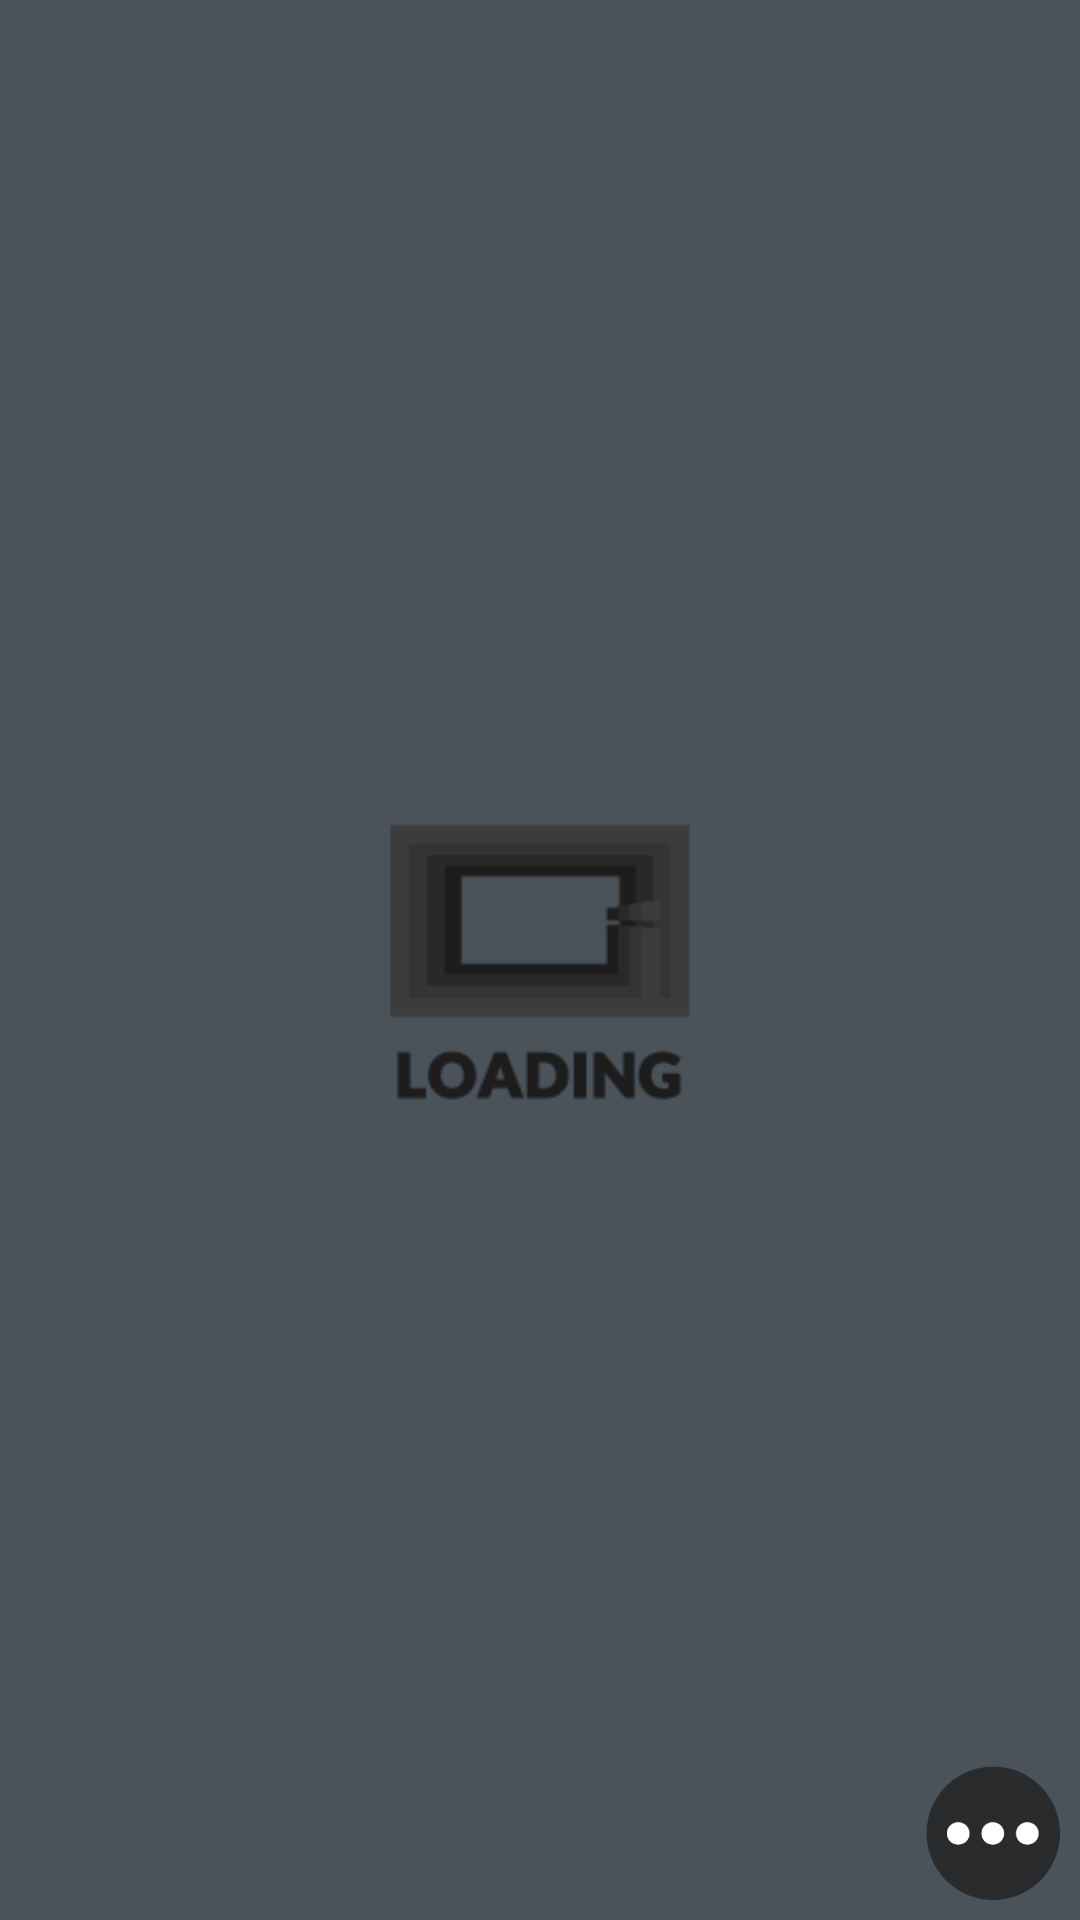

The Android layout XML behind this screen, and the referenced resources:
<!-- AndroidManifest.xml: application theme Theme.Image_chan -->
<!-- res/layout/image_content.xml -->
<?xml version="1.0" encoding="utf-8"?>
<RelativeLayout xmlns:android="http://schemas.android.com/apk/res/android"
    xmlns:app="http://schemas.android.com/apk/res-auto"
    xmlns:tools="http://schemas.android.com/tools"
    android:id="@+id/drawer_layout"
    android:layout_width="match_parent"
    android:layout_height="match_parent"
    android:fitsSystemWindows="true"
    android:background="@color/charcoal"
    tools:openDrawer="start"
    android:orientation="vertical">

    <ImageView
        android:id="@+id/image_viewer"
        android:src="@drawable/loader"
        android:scrollbars="vertical"
        android:layout_height="match_parent"
        android:layout_width="match_parent"/>

    <LinearLayout
        android:layout_width="match_parent"
        android:layout_height="wrap_content"
        android:layout_alignParentBottom="true"
        android:orientation="vertical">

        <ImageButton
            android:layout_width="48dp"
            android:layout_height="48dp"
            android:layout_gravity="right"
            android:layout_marginRight="5dp"
            android:layout_marginBottom="5dp"
            android:scaleType="fitCenter"
            android:src="@drawable/contents"
            android:background="@android:color/transparent"
            android:id="@+id/contents"/>

        <TextView
            android:paddingVertical="5dp"
            android:paddingHorizontal="5dp"
            android:background="#72000000"
            android:textColor="@color/white"
            android:text="@string/tag_placeholder"
            android:layout_gravity="center_horizontal"
            android:layout_width="match_parent"
            android:id="@+id/tags"
            android:scrollbars = "vertical"
            android:visibility="gone"
            android:layout_height="0dp"
            android:layout_weight="1"/>

        <RelativeLayout
            android:id="@+id/text_actions"
            android:layout_width="match_parent"
            android:orientation="horizontal"
            android:visibility="gone"
            android:padding="5dp"
            android:gravity="center_horizontal"
            android:background="@color/raisin_black"
            android:layout_height="wrap_content">

            <Button
                android:layout_width="wrap_content"
                android:background="@color/white"
                android:id="@+id/favorite_action"
                android:layout_marginVertical="10dp"
                android:text="@string/add"
                android:layout_height="wrap_content"/>

            <Button
                android:layout_width="wrap_content"
                android:layout_height="wrap_content"
                android:layout_marginStart="10sp"
                android:id="@+id/download"
                android:visibility="visible"
                android:layout_marginVertical="10dp"
                android:text="@string/viewsmall"
                android:layout_toEndOf="@+id/favorite_action"/>

        </RelativeLayout>
    </LinearLayout>
</RelativeLayout>
<!-- resources referenced by this layout -->
<resources>
  <color name="charcoal">#4A525A</color>
  <color name="raisin_black">#24272B</color>
  <color name="white">#FFFFFFFF</color>
  <!-- drawable contents: png bitmap (drawable, 9992 bytes) -->
  <!-- drawable loader: png bitmap (drawable, 7082 bytes) -->
  <string name="add">ADD TO FAVORITES</string>
  <string name="tag_placeholder">No tags provided.</string>
  <string name="viewsmall">VIEW</string>
  <style name="Theme.Image_chan" parent="Theme.MaterialComponents.DayNight.DarkActionBar">
          
          <item name="colorPrimary">@color/raisin_black</item>
          <item name="colorPrimaryVariant">@color/charcoal</item>
          <item name="colorOnPrimary">@color/white</item>
          
          <item name="colorSecondary">@color/charcoal</item>
          <item name="colorSecondaryVariant">@color/raisin_black</item>
          <item name="colorOnSecondary">@color/black</item>
          
          <item name="android:statusBarColor" tools:targetApi="l">?attr/colorPrimaryVariant</item>
          
      </style>
  <color name="black">#FF000000</color>
</resources>
